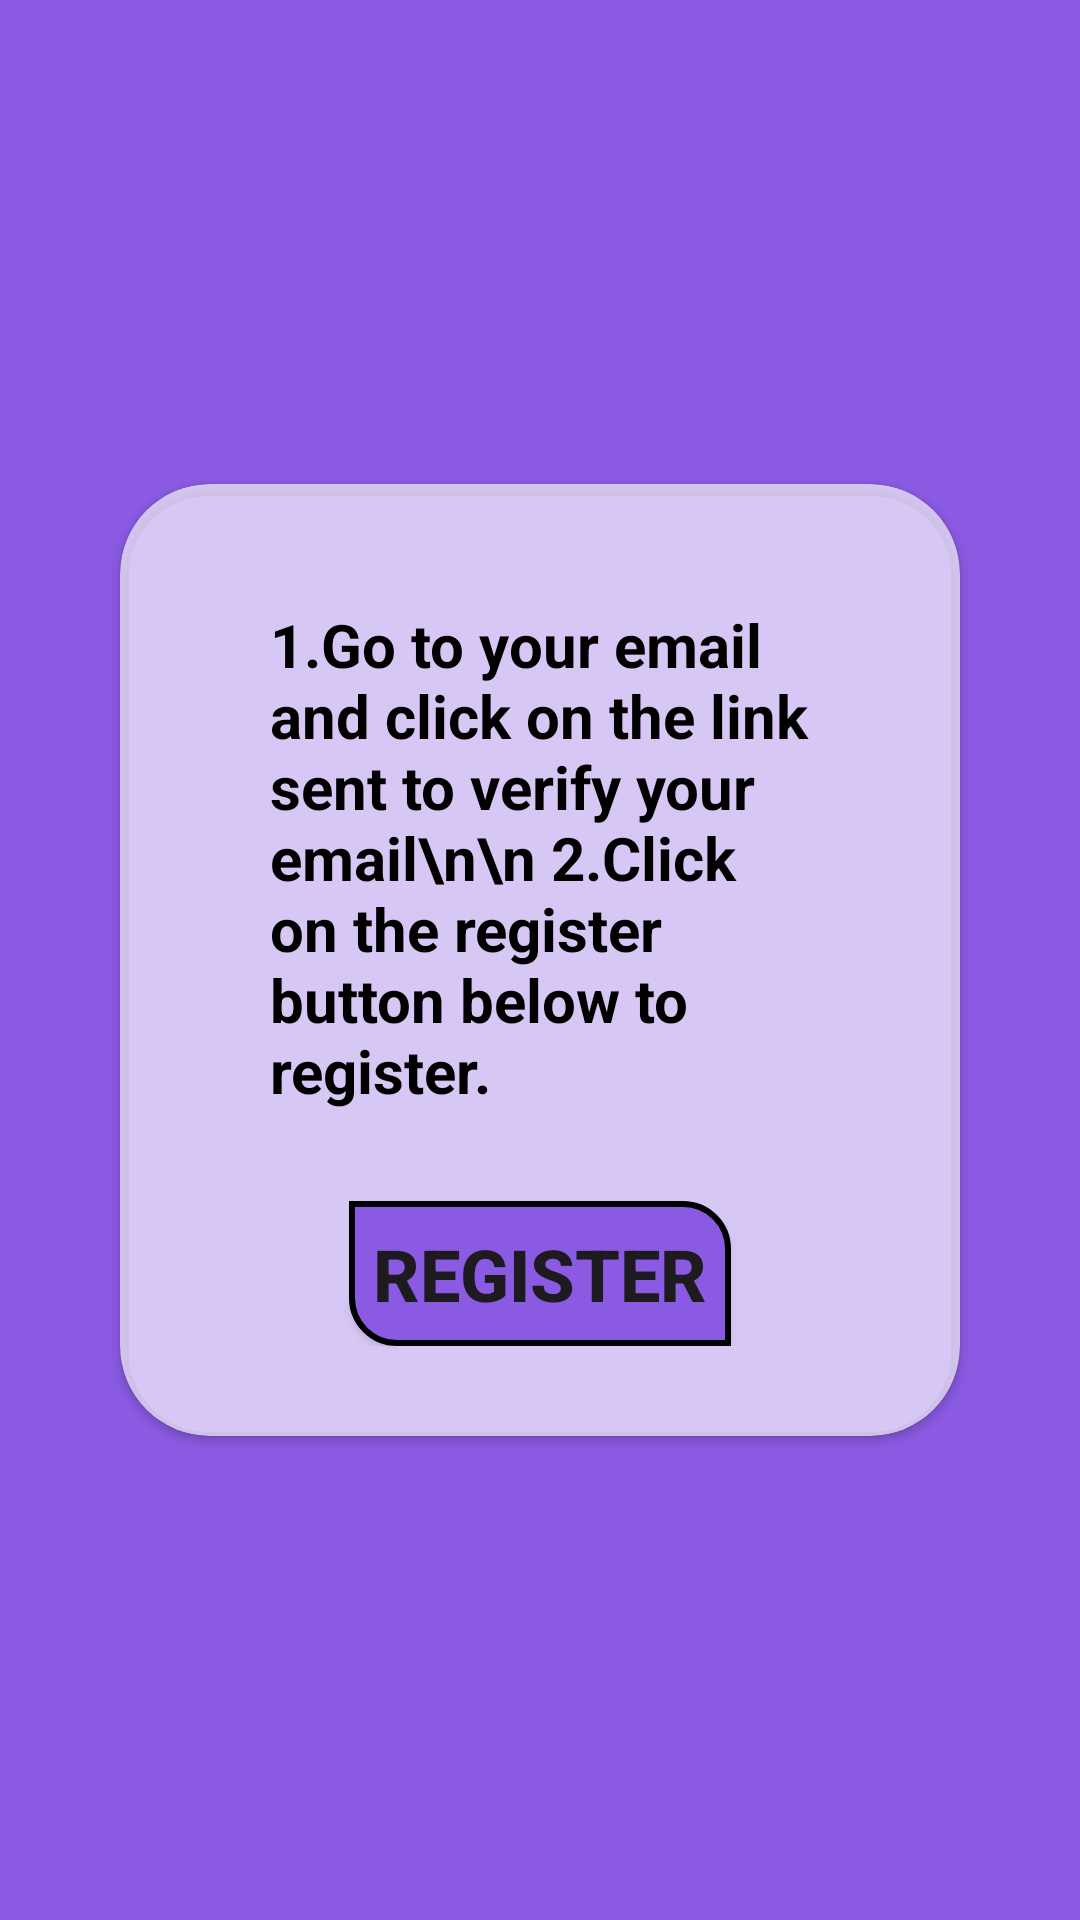

Layout XML and referenced resources for this Android screen:
<!-- AndroidManifest.xml: application theme Theme.MajorProjectTicketBookingSystem -->
<!-- res/layout/activity_otp.xml -->
<?xml version="1.0" encoding="utf-8"?>
<LinearLayout xmlns:android="http://schemas.android.com/apk/res/android"
    xmlns:app="http://schemas.android.com/apk/res-auto"
    xmlns:tools="http://schemas.android.com/tools"
    android:id="@+id/main"
    android:layout_width="match_parent"
    android:layout_height="match_parent"
    android:orientation="vertical"
    android:gravity="center"
    android:background="#8A5AE2"
    tools:context=".Otp">

    <androidx.cardview.widget.CardView
        android:layout_width="wrap_content"
        app:cardBackgroundColor="#A8FFFFFF"
        app:cardCornerRadius="30dp"
        android:layout_margin="40dp"
        android:layout_height="wrap_content">


        <LinearLayout
            android:layout_width="match_parent"
            android:layout_height="match_parent"
            android:orientation="vertical"
            android:layout_gravity="center_horizontal"
            android:padding="30dp">

                <TextView
                    android:id="@+id/textView3"
                    android:layout_width="wrap_content"
                    android:layout_height="wrap_content"
                    android:layout_marginRight="20dp"
                    android:layout_marginLeft="20dp"
                    android:layout_marginTop="10dp"
                    android:textStyle="bold"
                    android:textColor="@color/black"
                    android:text="1.Go to your email and click on the link sent to verify your email\n\n 2.Click on the register button below to register."
                    android:textSize="20dp"/>

                <androidx.appcompat.widget.AppCompatButton
                    android:id="@+id/button4"
                    android:layout_width="wrap_content"
                    android:layout_height="wrap_content"
                    android:layout_gravity="center_horizontal"
                    android:layout_marginTop="30dp"
                    android:textSize="24dp"
                    android:padding="8dp"
                    android:background="@drawable/custom_button"
                    android:text="Register"
                    android:textStyle="bold" />

        </LinearLayout>

    </androidx.cardview.widget.CardView>

</LinearLayout>
<!-- resources referenced by this layout -->
<resources>
  <color name="black">#FF000000</color>
  <!-- drawable custom_button (drawable) -->
  <?xml version="1.0" encoding="utf-8"?>
  <selector xmlns:android="http://schemas.android.com/apk/res/android">
  
      <item>
          <shape android:shape="rectangle">
              <solid android:color="#8A5AE2"></solid>
              <stroke
                  android:color="@color/black"
                  android:width="2dp"/>
  
              <corners android:topRightRadius="15dp"
                  android:bottomLeftRadius="15dp"/>
          </shape>
      </item>
  </selector>
  <style name="Theme.MajorProjectTicketBookingSystem" parent="Base.Theme.MajorProjectTicketBookingSystem" />
  <style name="Base.Theme.MajorProjectTicketBookingSystem" parent="Theme.Material3.DayNight.NoActionBar">
          
          
      </style>
</resources>
